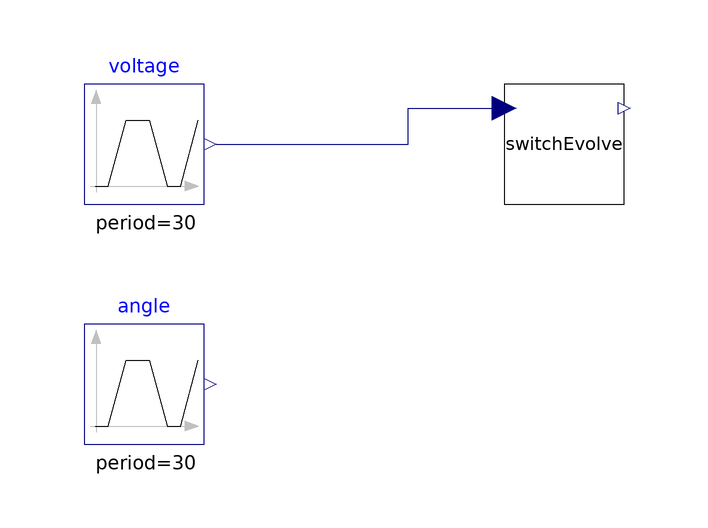

Above is the diagram view of the following Modelica model: its components placed by their Placement annotations and its connect equations drawn as lines.

model TestHarnessSwitchEvolve2
        Modelica.Blocks.Sources.Trapezoid voltage(amplitude = 5, falling = 5, offset = 10, period = 30, rising = 5, width = 10) annotation(
          Placement(visible = true, transformation(origin = {-70, 40}, extent = {{-10, -10}, {10, 10}}, rotation = 0)));
        Modelica.Blocks.Sources.Trapezoid angle(amplitude = 90, falling = 3, period = 30, rising = 3, startTime = 5, width = 12) annotation(
          Placement(visible = true, transformation(origin = {-70, 0}, extent = {{-10, -10}, {10, 10}}, rotation = 0)));
        SwitchEvolve2 switchEvolve(low = 11, high = 14) annotation(
          Placement(visible = true, transformation(origin = {0, 40}, extent = {{-10, -10}, {10, 10}}, rotation = 0)));
      equation
        connect(voltage.y, switchEvolve.v) annotation(
          Line(points = {{-58, 40}, {-26, 40}, {-26, 46}, {-10, 46}, {-10, 46}}, color = {0, 0, 127}));
      end TestHarnessSwitchEvolve2;